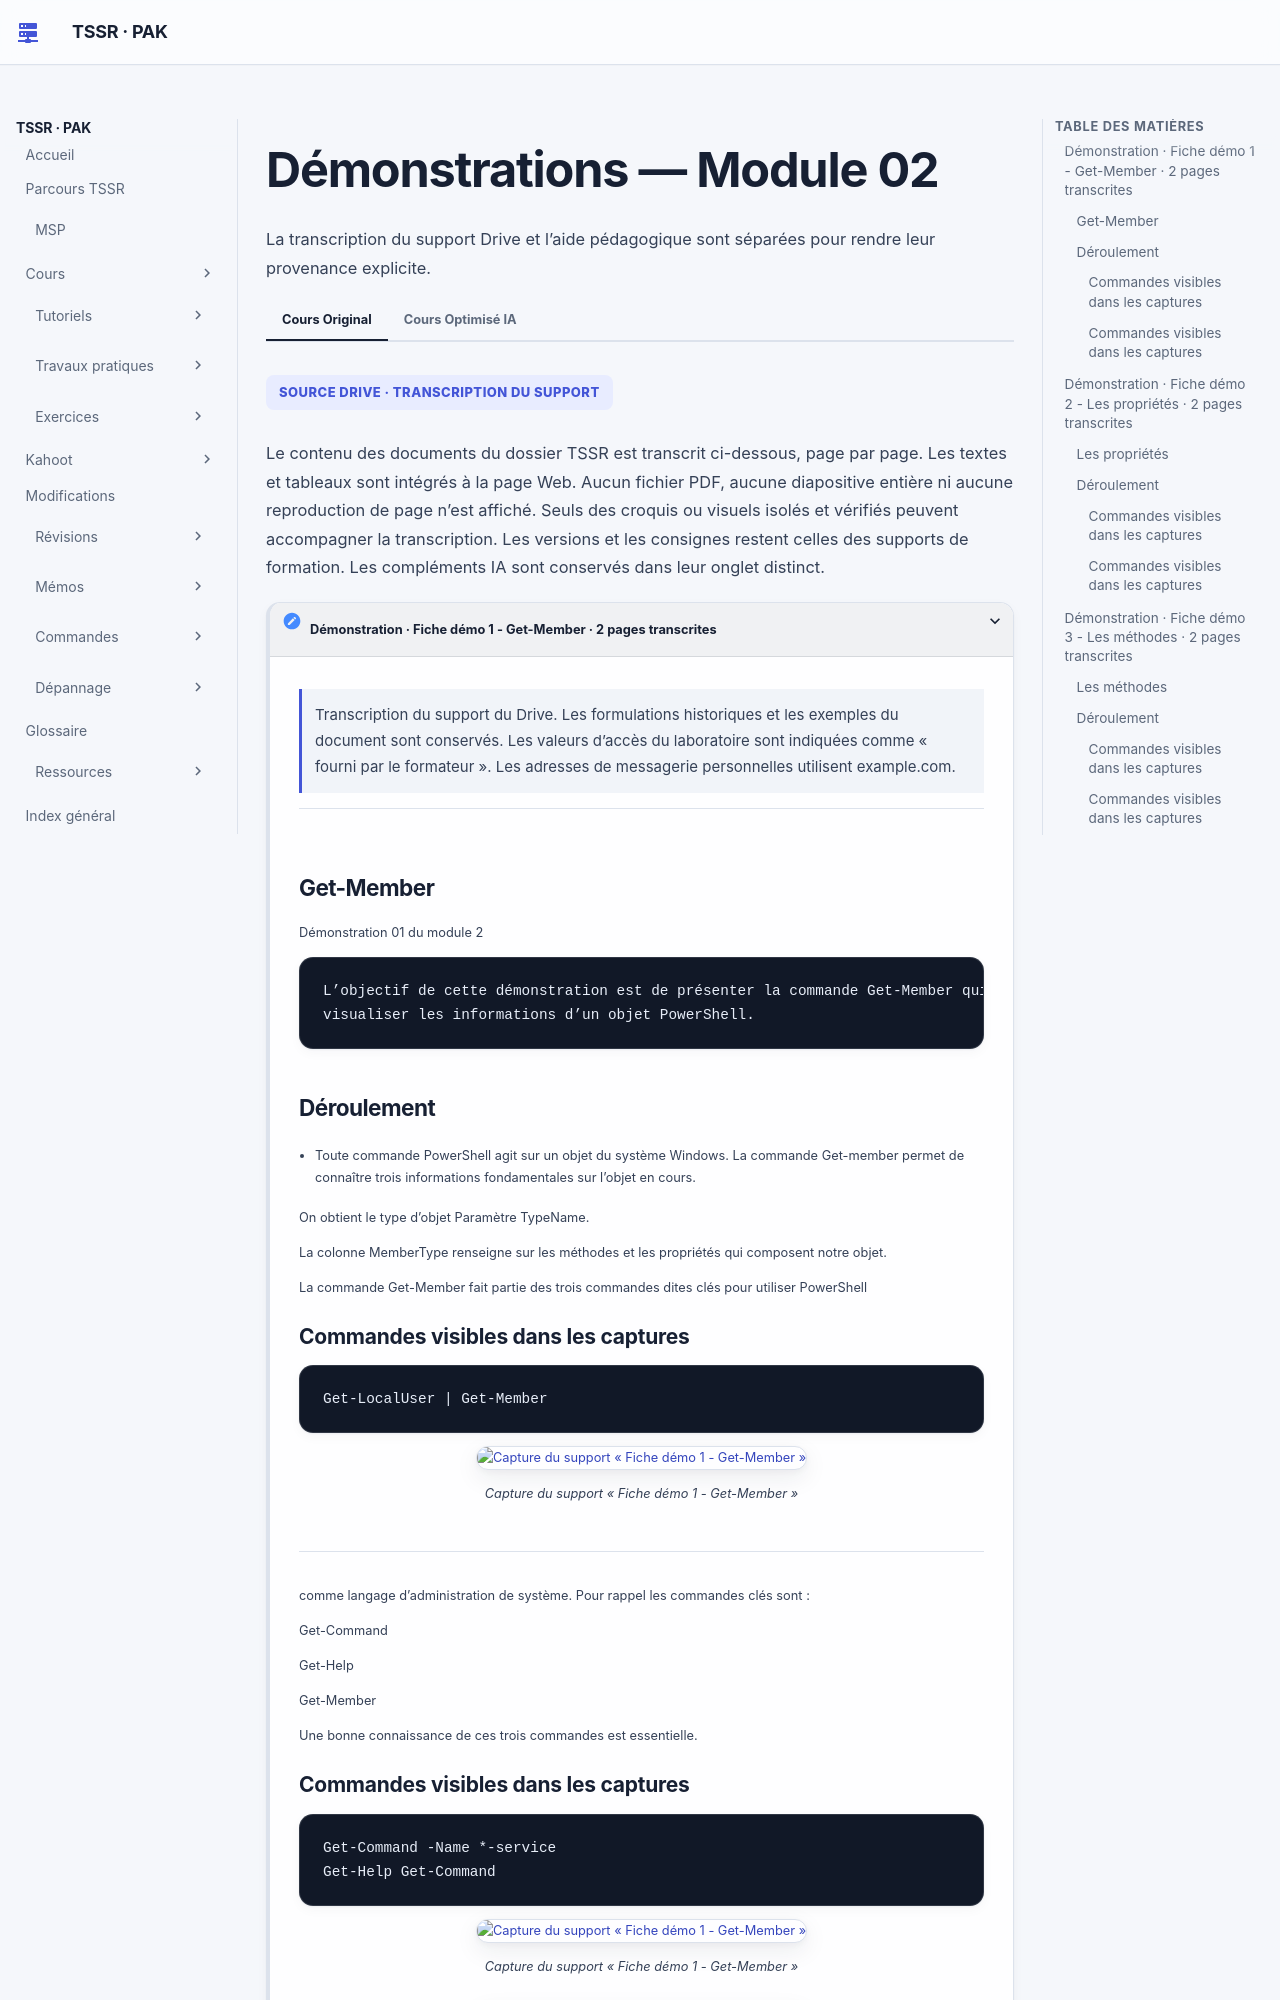

repository: sk34pk25/tssr-cours · page: tp/12-initiation-powershell/module-02/demonstrations/index.html · generator: mkdocs

# Démonstrations — Module 02

[Retour au TP](index.md)

## Démonstration · Fiche démo 1 - Get-Member · 2 pages transcrites

Transcription du support du Drive. Les formulations historiques et les exemples du document sont conservés. Les valeurs d’accès du laboratoire sont indiquées comme « fourni par le formateur ». Les adresses de messagerie personnelles utilisent example.com.

### Get-Member

Démonstration 01 du module 2

```
L’objectif de cette démonstration est de présenter la commande Get-Member qui permet de
visualiser les informations d’un objet PowerShell.
```

### Déroulement

- Toute commande PowerShell agit sur un objet du système Windows. La commande Get-member permet de connaître trois informations fondamentales sur l’objet en cours.

On obtient le type d’objet Paramètre TypeName.

La colonne MemberType renseigne sur les méthodes et les propriétés qui composent notre objet.

La commande Get-Member fait partie des trois commandes dites clés pour utiliser PowerShell

#### Commandes visibles dans les captures

```
Get-LocalUser | Get-Member
```

![Capture du support « Fiche démo 1 - Get-Member »](../../../assets/course-sources/isolated/f4986df6713d8bef/ps-p1-i2-1.webp)

Capture du support « Fiche démo 1 - Get-Member »

comme langage d’administration de système. Pour rappel les commandes clés sont :

Get-Command

Get-Help

Get-Member

Une bonne connaissance de ces trois commandes est essentielle.

#### Commandes visibles dans les captures

```
Get-Command -Name *-service
Get-Help Get-Command
```

![Capture du support « Fiche démo 1 - Get-Member »](../../../assets/course-sources/isolated/f4986df6713d8bef/ps-p2-i2-1.webp)

Capture du support « Fiche démo 1 - Get-Member »

![Capture du support « Fiche démo 1 - Get-Member »](../../../assets/course-sources/isolated/f4986df6713d8bef/ps-p2-i3-1.webp)

Capture du support « Fiche démo 1 - Get-Member »

Référence du document : 1Q8B3yCRRfLODG9poBxUvigyimrtsAYFg · SHA-256 f4986df6713d8bef…

## Démonstration · Fiche démo 2 - Les propriétés · 2 pages transcrites

Transcription du support du Drive. Les formulations historiques et les exemples du document sont conservés. Les valeurs d’accès du laboratoire sont indiquées comme « fourni par le formateur ». Les adresses de messagerie personnelles utilisent example.com.

### Les propriétés

Démonstration 02 du module 2

L’objectif de cette démonstration est de vous présenter les propriétés.

### Déroulement

Chaque objet PowerShell contient des propriétés. La liste de ses propriétés est définie par le type d’objet auquel il appartient.

- Le type de propriétés est indiqué par la commande Get-Member dans la colonne Definition.
- Connaître le type de propriété est essentiel pour pouvoir la manipuler.

La propriété Description est de type String ; elle n’accepte donc que les chaînes de caractères.

La propriété PasswordRequired est type Bool ; elle n’accepte que les valeurs de type booléen.

Pour modifier les valeurs d’une propriété, on va dans un premier temps choisir l’objet sur lequel on souhaite modifier la valeur de la propriété.

#### Commandes visibles dans les captures

```
Get-LocalUser | Get-Member
```

![Capture du support « Fiche démo 2 - Les propriétés »](../../../assets/course-sources/isolated/6d99a86e47a7b23a/ps-p1-i2-1.webp)

Capture du support « Fiche démo 2 - Les propriétés »

On indique à la commande Get-Service que l’on souhaite uniquement les services contenant search en fin de nom de service.

On obtient la valeur de la propriété DisplayName ici Windows Search.

Pour modifier la valeur, il faut disposer de l’objet de la propriété et de la valeur. On utilise en suite la commande permettant de modifier les valeurs de propriété de l’objet Service.

La commande Set-Service est associée au nom de l’objet service puis à la propriété à modifier et enfin à la valeur de la propriété souhaitée.

La propriété DisplayName est de type String ; nous lui indiquons donc une chaîne de caractères encadrée par les symboles ‘’ ou double quote.

La commande L’objet La propriété La valeur de type « String »

On vérifie la bonne prise en compte de la modification.

La modification d’un objet système nécessite une console avec les droits d’administration

#### Commandes visibles dans les captures

```
Get-Service -ServiceName *search
Set-Service -ServiceName Wsearch -DisplayName "Service de recherche windows"
Get-Service -ServiceName *search
```

![Capture du support « Fiche démo 2 - Les propriétés »](../../../assets/course-sources/isolated/6d99a86e47a7b23a/ps-p2-i2-1.webp)

Capture du support « Fiche démo 2 - Les propriétés »

![Capture du support « Fiche démo 2 - Les propriétés »](../../../assets/course-sources/isolated/6d99a86e47a7b23a/ps-p2-i3-1.webp)

Capture du support « Fiche démo 2 - Les propriétés »

![Capture du support « Fiche démo 2 - Les propriétés »](../../../assets/course-sources/isolated/6d99a86e47a7b23a/ps-p2-i4-1.webp)

Capture du support « Fiche démo 2 - Les propriétés »

Référence du document : 1TMjGZOgeMyCZiXLYdPiiNrL_fQ_1CMnl · SHA-256 6d99a86e47a7b23a…

## Démonstration · Fiche démo 3 - Les méthodes · 2 pages transcrites

Transcription du support du Drive. Les formulations historiques et les exemples du document sont conservés. Les valeurs d’accès du laboratoire sont indiquées comme « fourni par le formateur ». Les adresses de messagerie personnelles utilisent example.com.

### Les méthodes

Démonstration 03 du module 2

L’objectif de cette démonstration est de vous présenter ce que sont les méthodes.
